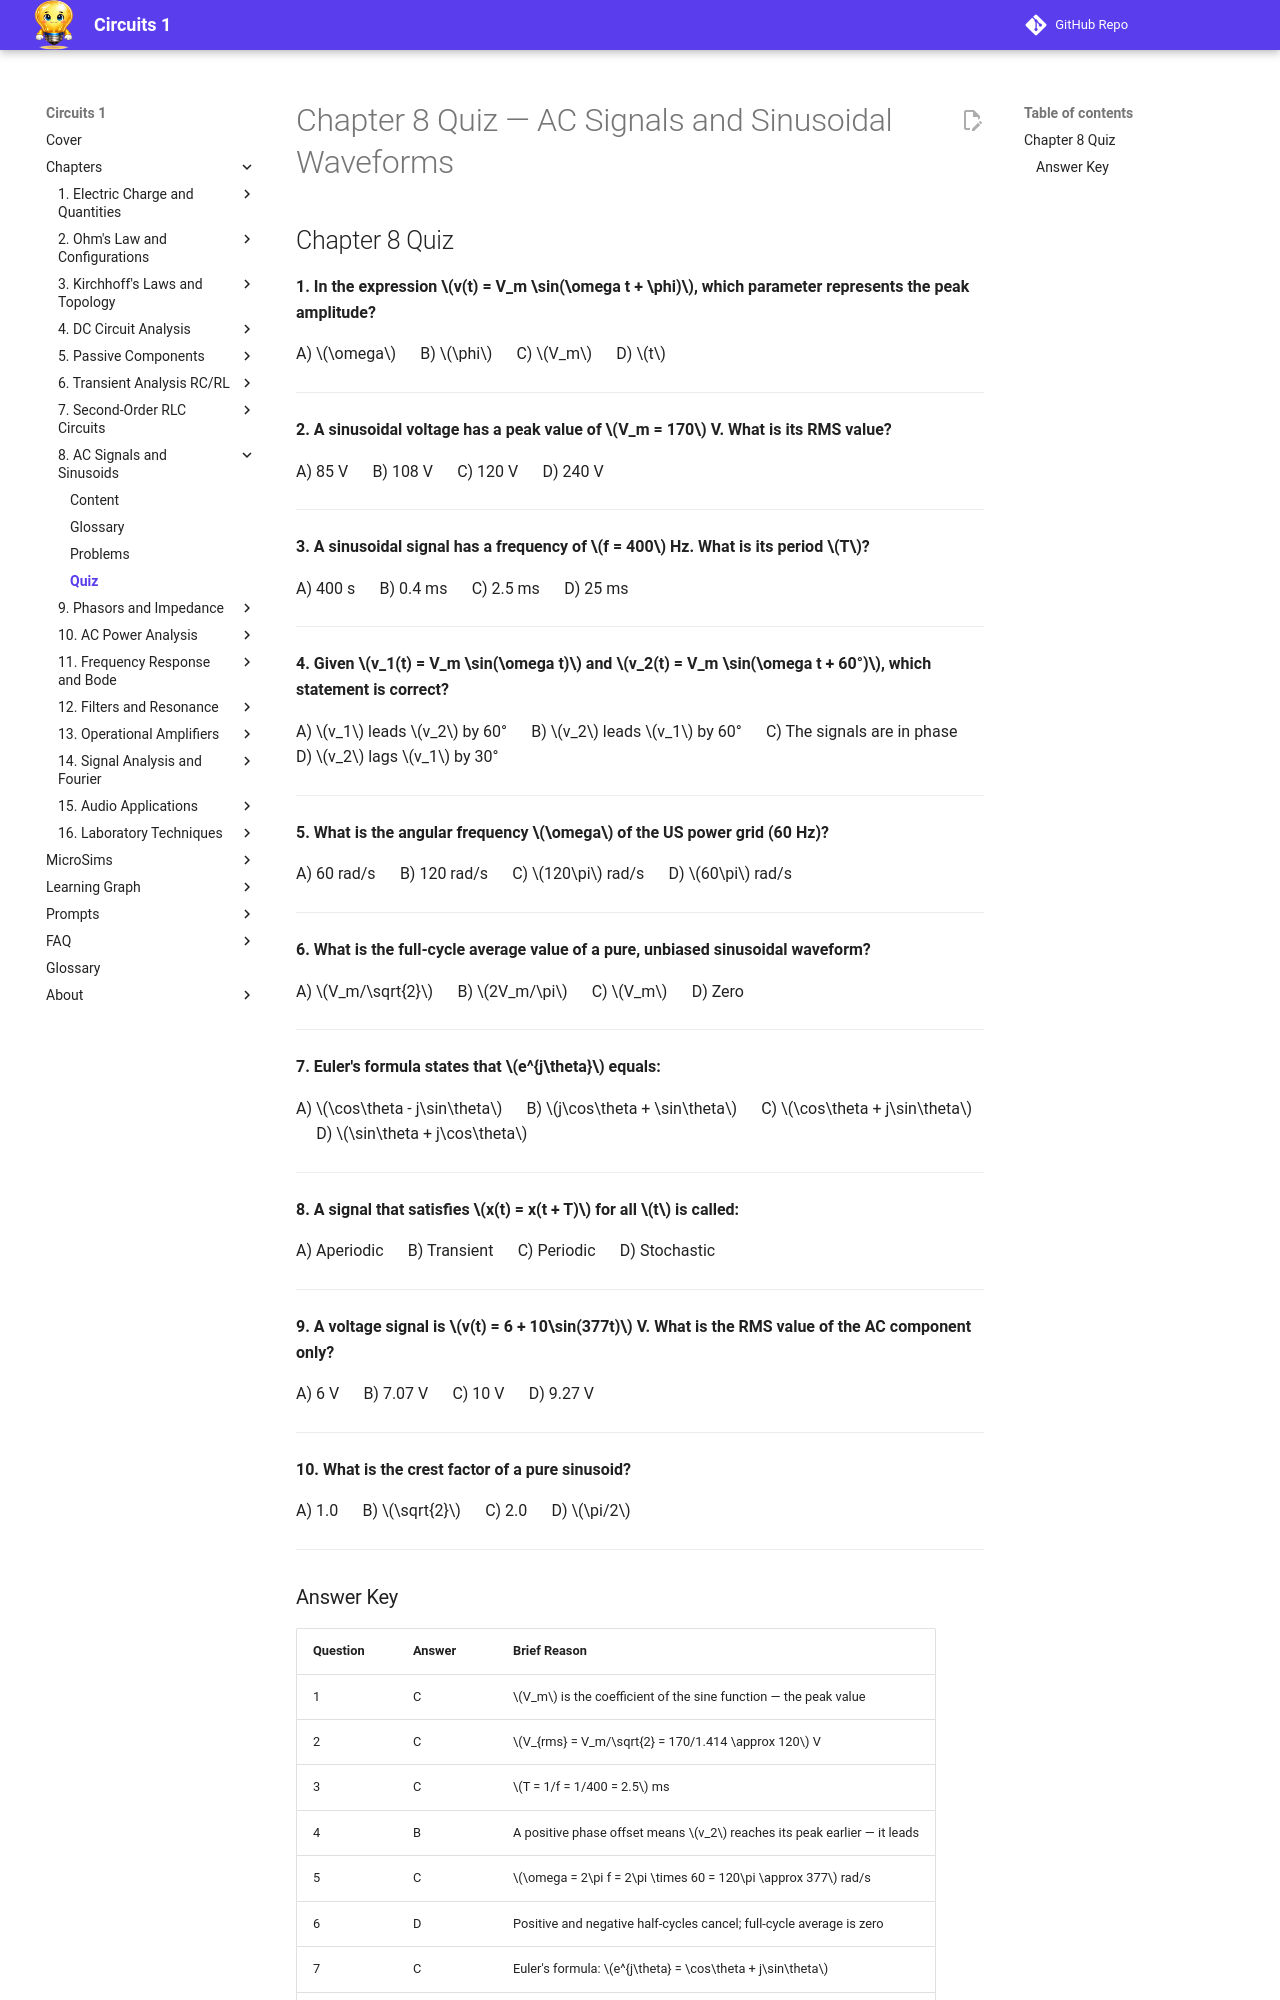

repository: dmccreary/circuits · page: chapters/08-ac-signals-sinusoidal/quiz/index.html · generator: mkdocs

# Chapter 8 Quiz — AC Signals and Sinusoidal Waveforms

## Chapter 8 Quiz

**1. In the expression \(v(t) = V_m \sin(\omega t + \phi)\), which parameter represents the peak amplitude?**

A) \(\omega\) &emsp; B) \(\phi\) &emsp; C) \(V_m\) &emsp; D) \(t\)

---

**2. A sinusoidal voltage has a peak value of \(V_m = 170\) V. What is its RMS value?**

A) 85 V &emsp; B) 108 V &emsp; C) 120 V &emsp; D) 240 V

---

**3. A sinusoidal signal has a frequency of \(f = 400\) Hz. What is its period \(T\)?**

A) 400 s &emsp; B) 0.4 ms &emsp; C) 2.5 ms &emsp; D) 25 ms

---

**4. Given \(v_1(t) = V_m \sin(\omega t)\) and \(v_2(t) = V_m \sin(\omega t + 60°)\), which statement is correct?**

A) \(v_1\) leads \(v_2\) by 60° &emsp; B) \(v_2\) leads \(v_1\) by 60° &emsp; C) The signals are in phase &emsp; D) \(v_2\) lags \(v_1\) by 30°

---

**5. What is the angular frequency \(\omega\) of the US power grid (60 Hz)?**

A) 60 rad/s &emsp; B) 120 rad/s &emsp; C) \(120\pi\) rad/s &emsp; D) \(60\pi\) rad/s

---

**6. What is the full-cycle average value of a pure, unbiased sinusoidal waveform?**

A) \(V_m/\sqrt{2}\) &emsp; B) \(2V_m/\pi\) &emsp; C) \(V_m\) &emsp; D) Zero

---

**7. Euler's formula states that \(e^{j\theta}\) equals:**

A) \(\cos\theta - j\sin\theta\) &emsp; B) \(j\cos\theta + \sin\theta\) &emsp; C) \(\cos\theta + j\sin\theta\) &emsp; D) \(\sin\theta + j\cos\theta\)

---

**8. A signal that satisfies \(x(t) = x(t + T)\) for all \(t\) is called:**

A) Aperiodic &emsp; B) Transient &emsp; C) Periodic &emsp; D) Stochastic

---

**9. A voltage signal is \(v(t) = 6 + 10\sin(377t)\) V. What is the RMS value of the AC component only?**

A) 6 V &emsp; B) 7.07 V &emsp; C) 10 V &emsp; D) 9.27 V

---

**10. What is the crest factor of a pure sinusoid?**

A) 1.0 &emsp; B) \(\sqrt{2}\) &emsp; C) 2.0 &emsp; D) \(\pi/2\)

---
